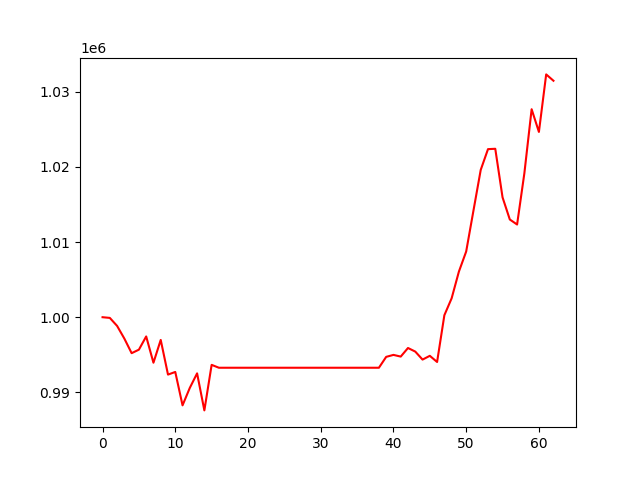

Values plotted in this chart, from the file beside it:
, 0
0, 1000000
1, 999908
2, 998843
3, 997153
4, 995213
5, 995680
6, 997439
7, 993943
8, 996975
9, 992361
10, 992712
11, 988267
12, 990595
13, 992525
14, 987594
15, 993657
16, 993272
17, 993272
18, 993272
19, 993272
20, 993272
21, 993272
22, 993272
23, 993272
24, 993272
25, 993272
26, 993272
27, 993272
28, 993272
29, 993272
30, 993272
31, 993272
32, 993272
33, 993272
34, 993272
35, 993272
36, 993272
37, 993272
38, 993272
39, 994721
40, 994984
41, 994758
42, 995901
43, 995423
44, 994358
45, 994859
46, 994038
47, 1000263
48, 1002517
49, 1006076
50, 1008748
51, 1014190
52, 1019614
53, 1022374
54, 1022423
55, 1015955
56, 1013008
57, 1012340
58, 1019160
59, 1027690
... 3 more rows
